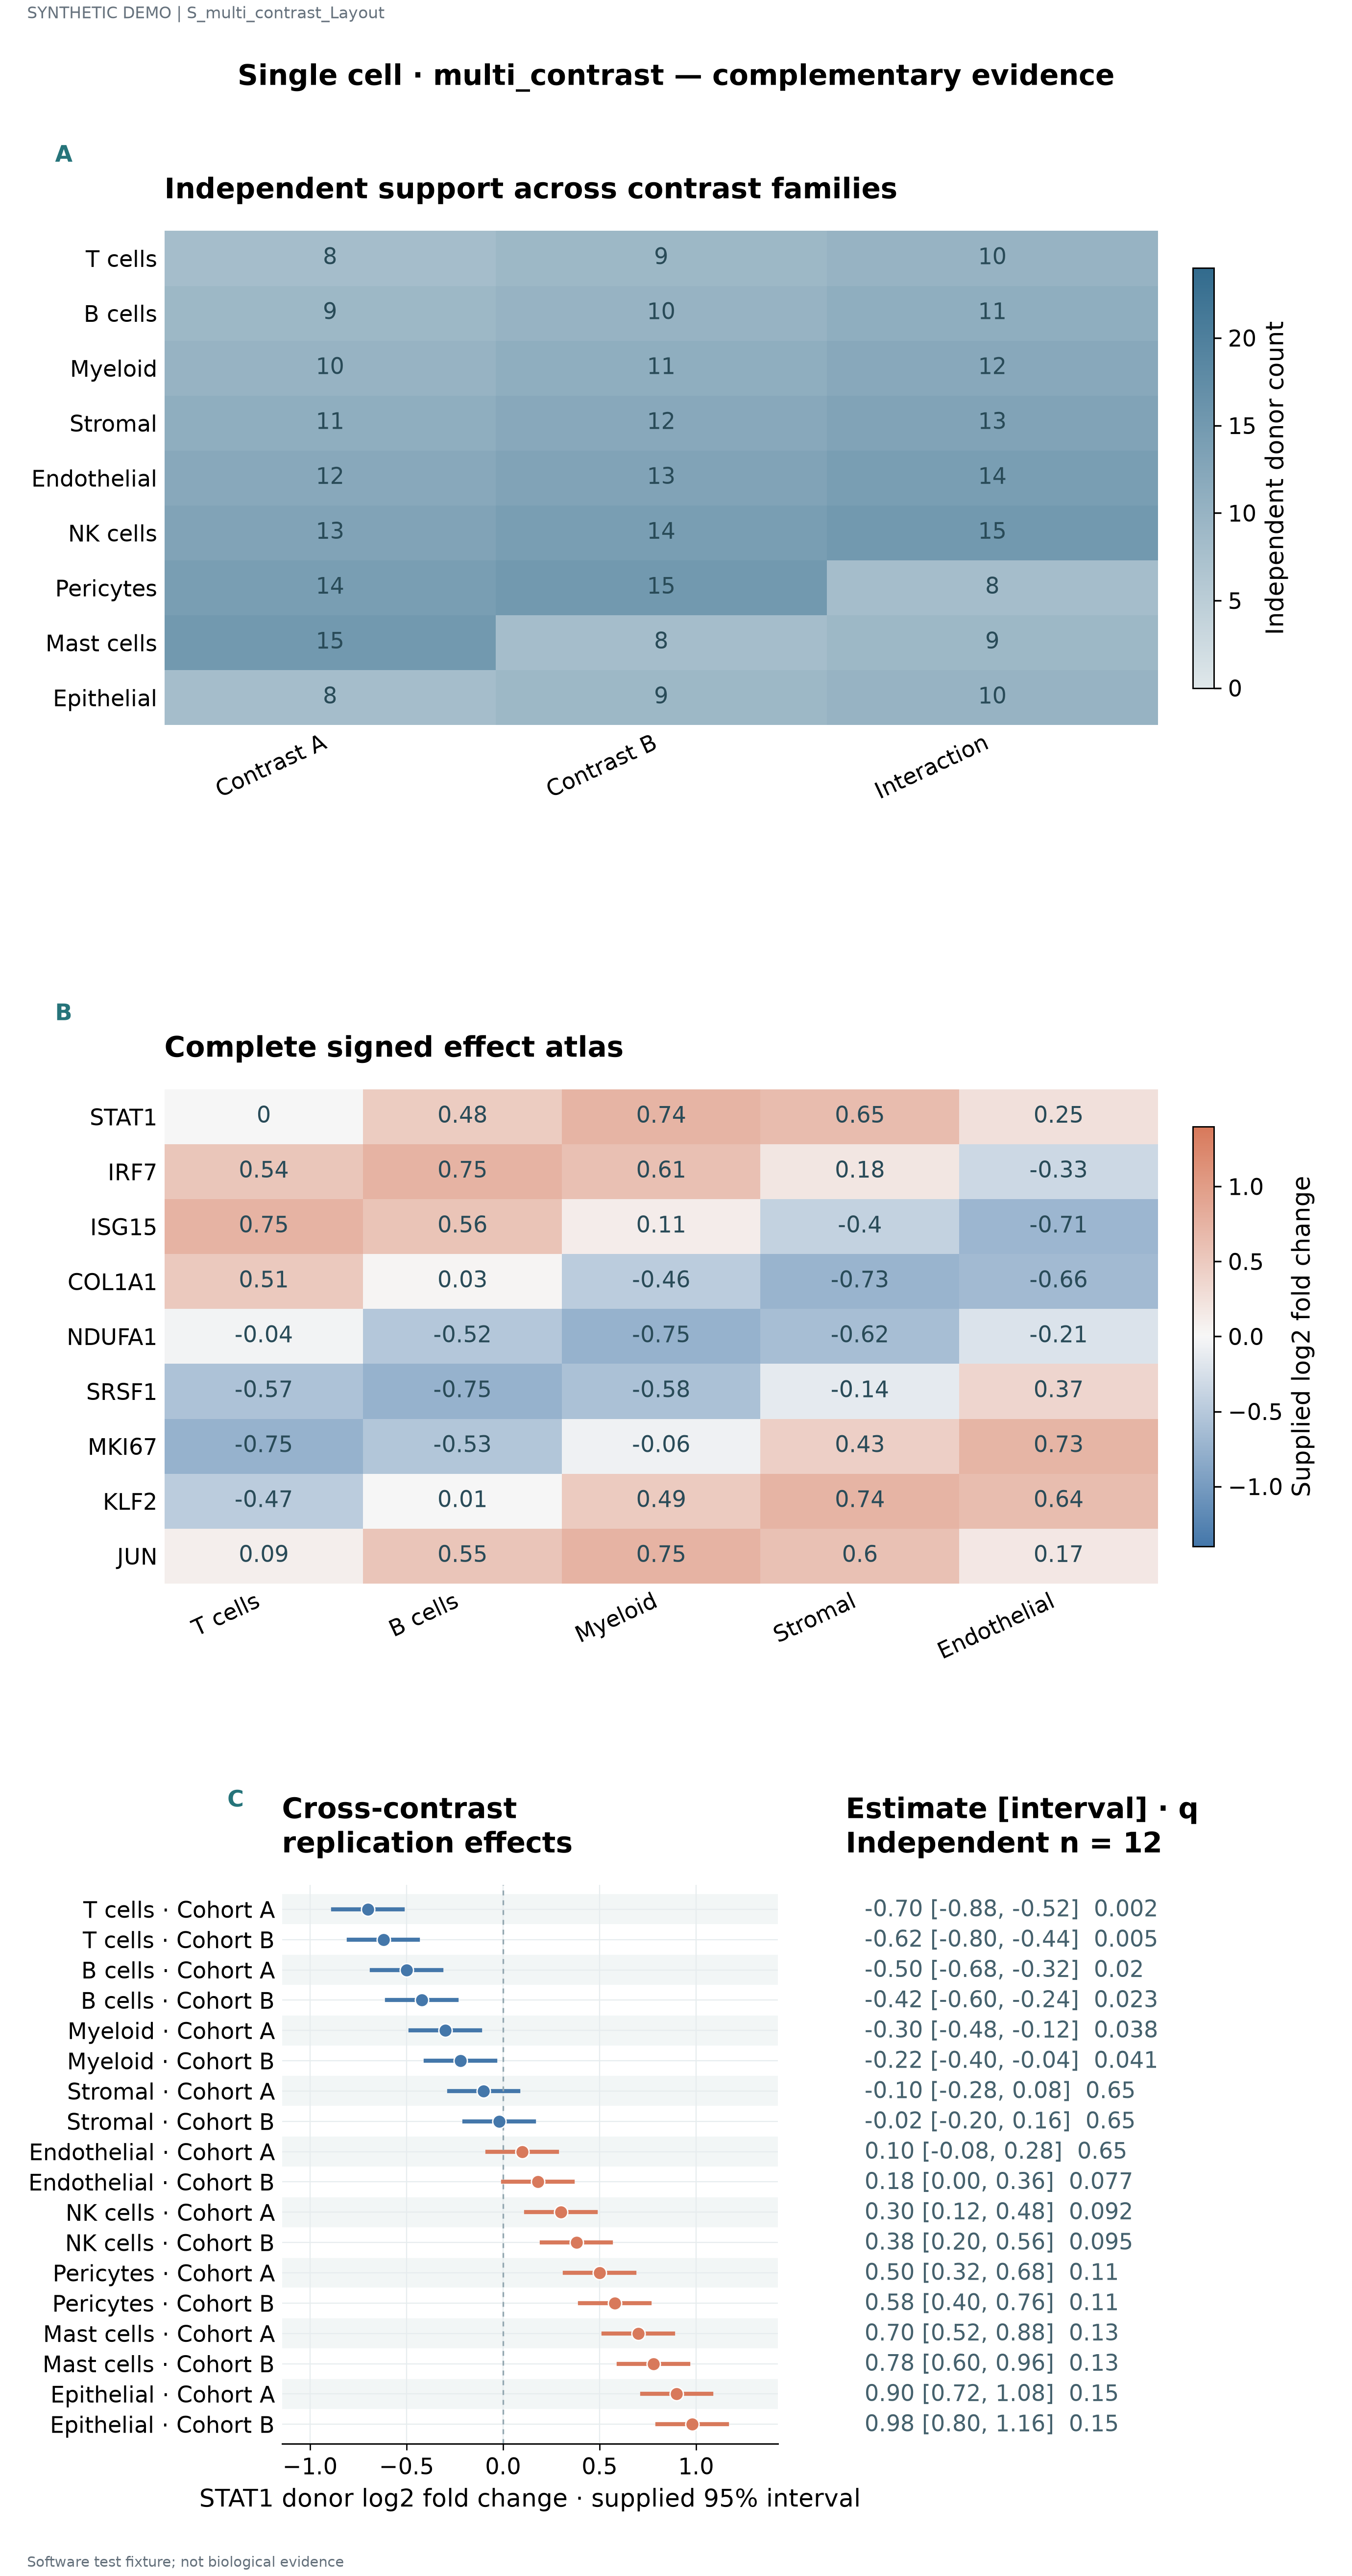

The data file committed next to this chart (first rows):
label	series	value	panel_id	estimate	lower	upper	q	n
T cells	Contrast A	8.0	p1					
T cells	Contrast B	9.0	p1					
T cells	Interaction	10.0	p1					
B cells	Contrast A	9.0	p1					
B cells	Contrast B	10.0	p1					
B cells	Interaction	11.0	p1					
Myeloid	Contrast A	10.0	p1					
Myeloid	Contrast B	11.0	p1					
Myeloid	Interaction	12.0	p1					
Stromal	Contrast A	11.0	p1					
Stromal	Contrast B	12.0	p1					
Stromal	Interaction	13.0	p1					
Endothelial	Contrast A	12.0	p1					
Endothelial	Contrast B	13.0	p1					
Endothelial	Interaction	14.0	p1					
NK cells	Contrast A	13.0	p1					
NK cells	Contrast B	14.0	p1					
NK cells	Interaction	15.0	p1					
Pericytes	Contrast A	14.0	p1					
Pericytes	Contrast B	15.0	p1					
Pericytes	Interaction	8.0	p1					
Mast cells	Contrast A	15.0	p1					
Mast cells	Contrast B	8.0	p1					
Mast cells	Interaction	9.0	p1					
Epithelial	Contrast A	8.0	p1					
Epithelial	Contrast B	9.0	p1					
Epithelial	Interaction	10.0	p1					
STAT1	T cells	0.0	p2					
STAT1	B cells	0.48	p2					
STAT1	Myeloid	0.74	p2					
STAT1	Stromal	0.65	p2					
STAT1	Endothelial	0.25	p2					
IRF7	T cells	0.54	p2					
IRF7	B cells	0.75	p2					
IRF7	Myeloid	0.61	p2					
IRF7	Stromal	0.18	p2					
IRF7	Endothelial	-0.33	p2					
ISG15	T cells	0.75	p2					
ISG15	B cells	0.56	p2					
ISG15	Myeloid	0.11	p2					
ISG15	Stromal	-0.4	p2					
ISG15	Endothelial	-0.71	p2					
COL1A1	T cells	0.51	p2					
COL1A1	B cells	0.03	p2					
COL1A1	Myeloid	-0.46	p2					
COL1A1	Stromal	-0.73	p2					
COL1A1	Endothelial	-0.66	p2					
NDUFA1	T cells	-0.04	p2					
NDUFA1	B cells	-0.52	p2					
NDUFA1	Myeloid	-0.75	p2					
NDUFA1	Stromal	-0.62	p2					
NDUFA1	Endothelial	-0.21	p2					
SRSF1	T cells	-0.57	p2					
SRSF1	B cells	-0.75	p2					
SRSF1	Myeloid	-0.58	p2					
SRSF1	Stromal	-0.14	p2					
SRSF1	Endothelial	0.37	p2					
MKI67	T cells	-0.75	p2					
MKI67	B cells	-0.53	p2					
MKI67	Myeloid	-0.06	p2					
... 30 more rows
